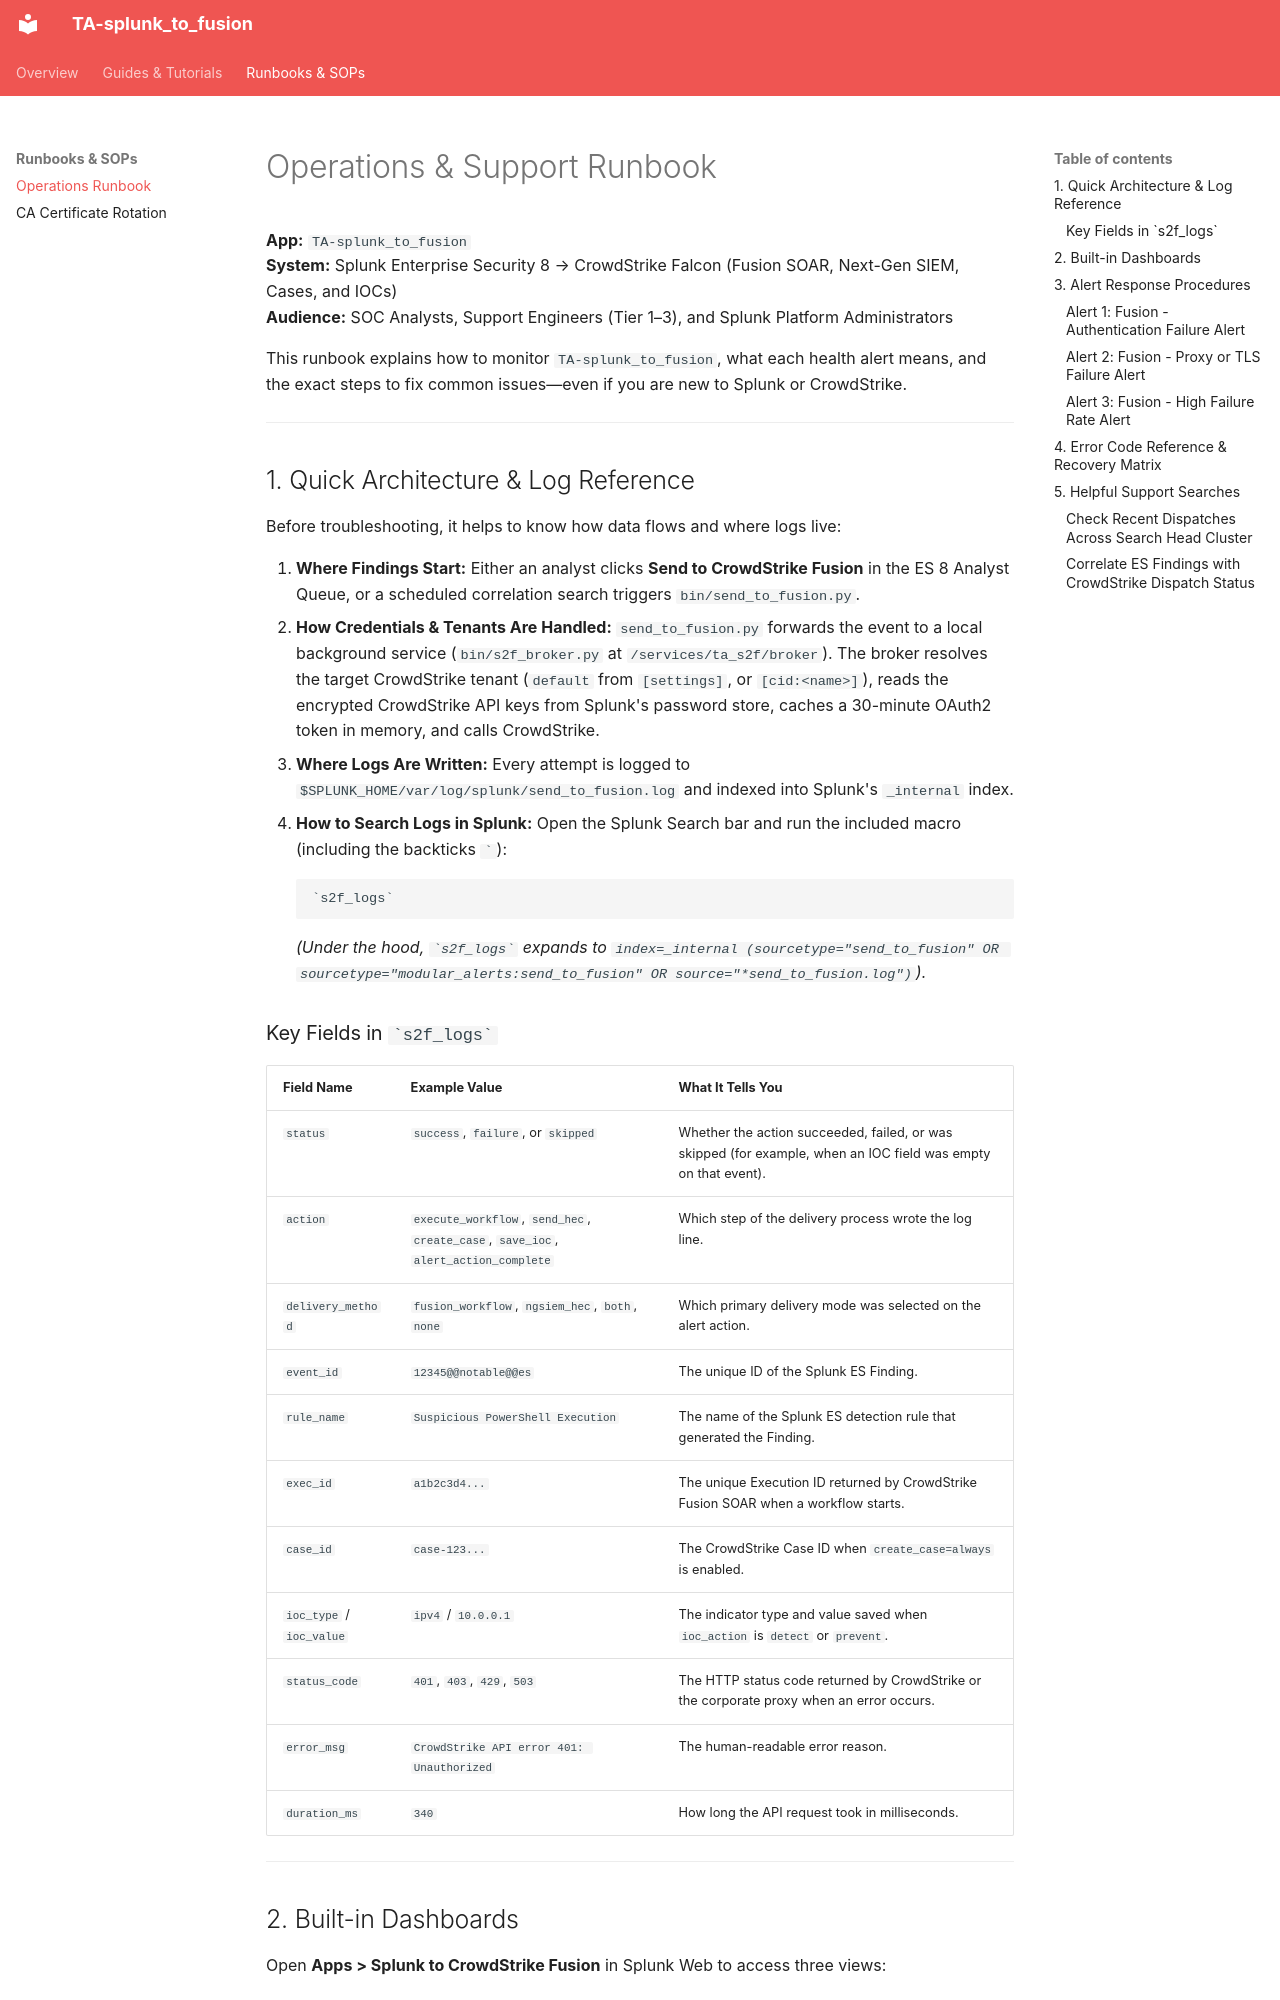

repository: SecurityFodder/splunk_to_fusion · page: OPERATIONS_RUNBOOK/index.html · generator: mkdocs

# Operations & Support Runbook
**App:** `TA-splunk_to_fusion`  
**System:** Splunk Enterprise Security 8 → CrowdStrike Falcon (Fusion SOAR, Next-Gen SIEM, Cases, and IOCs)  
**Audience:** SOC Analysts, Support Engineers (Tier 1–3), and Splunk Platform Administrators  

This runbook explains how to monitor `TA-splunk_to_fusion`, what each health alert means, and the exact steps to fix common issues—even if you are new to Splunk or CrowdStrike.

---

## 1. Quick Architecture & Log Reference

Before troubleshooting, it helps to know how data flows and where logs live:

1. **Where Findings Start:** Either an analyst clicks **Send to CrowdStrike Fusion** in the ES 8 Analyst Queue, or a scheduled correlation search triggers `bin/send_to_fusion.py`.
2. **How Credentials & Tenants Are Handled:** `send_to_fusion.py` forwards the event to a local background service (`bin/s2f_broker.py` at `/services/ta_s2f/broker`). The broker resolves the target CrowdStrike tenant (`default` from `[settings]`, or `[cid:<name>]`), reads the encrypted CrowdStrike API keys from Splunk's password store, caches a 30-minute OAuth2 token in memory, and calls CrowdStrike.
3. **Where Logs Are Written:** Every attempt is logged to `$SPLUNK_HOME/var/log/splunk/send_to_fusion.log` and indexed into Splunk's `_internal` index.
4. **How to Search Logs in Splunk:** Open the Splunk Search bar and run the included macro (including the backticks `` ` ``):
   ```spl
   `s2f_logs`
   ```
   *(Under the hood, `` `s2f_logs` `` expands to `index=_internal (sourcetype="send_to_fusion" OR sourcetype="modular_alerts:send_to_fusion" OR source="*send_to_fusion.log")`).*

### Key Fields in `` `s2f_logs` ``

| Field Name | Example Value | What It Tells You |
|---|---|---|
| `status` | `success`, `failure`, or `skipped` | Whether the action succeeded, failed, or was skipped (for example, when an IOC field was empty on that event). |
| `action` | `execute_workflow`, `send_hec`, `create_case`, `save_ioc`, `alert_action_complete` | Which step of the delivery process wrote the log line. |
| `delivery_method` | `fusion_workflow`, `ngsiem_hec`, `both`, `none` | Which primary delivery mode was selected on the alert action. |
| `event_id` | `12345@@notable@@es` | The unique ID of the Splunk ES Finding. |
| `rule_name` | `Suspicious PowerShell Execution` | The name of the Splunk ES detection rule that generated the Finding. |
| `exec_id` | `a1b2c3d4...` | The unique Execution ID returned by CrowdStrike Fusion SOAR when a workflow starts. |
| `case_id` | `case-123...` | The CrowdStrike Case ID when `create_case=always` is enabled. |
| `ioc_type` / `ioc_value` | `ipv4` / `10.0.0.1` | The indicator type and value saved when `ioc_action` is `detect` or `prevent`. |
| `status_code` | `401`, `403`, `429`, `503` | The HTTP status code returned by CrowdStrike or the corporate proxy when an error occurs. |
| `error_msg` | `CrowdStrike API error 401: Unauthorized` | The human-readable error reason. |
| `duration_ms` | `340` | How long the API request took in milliseconds. |

---
